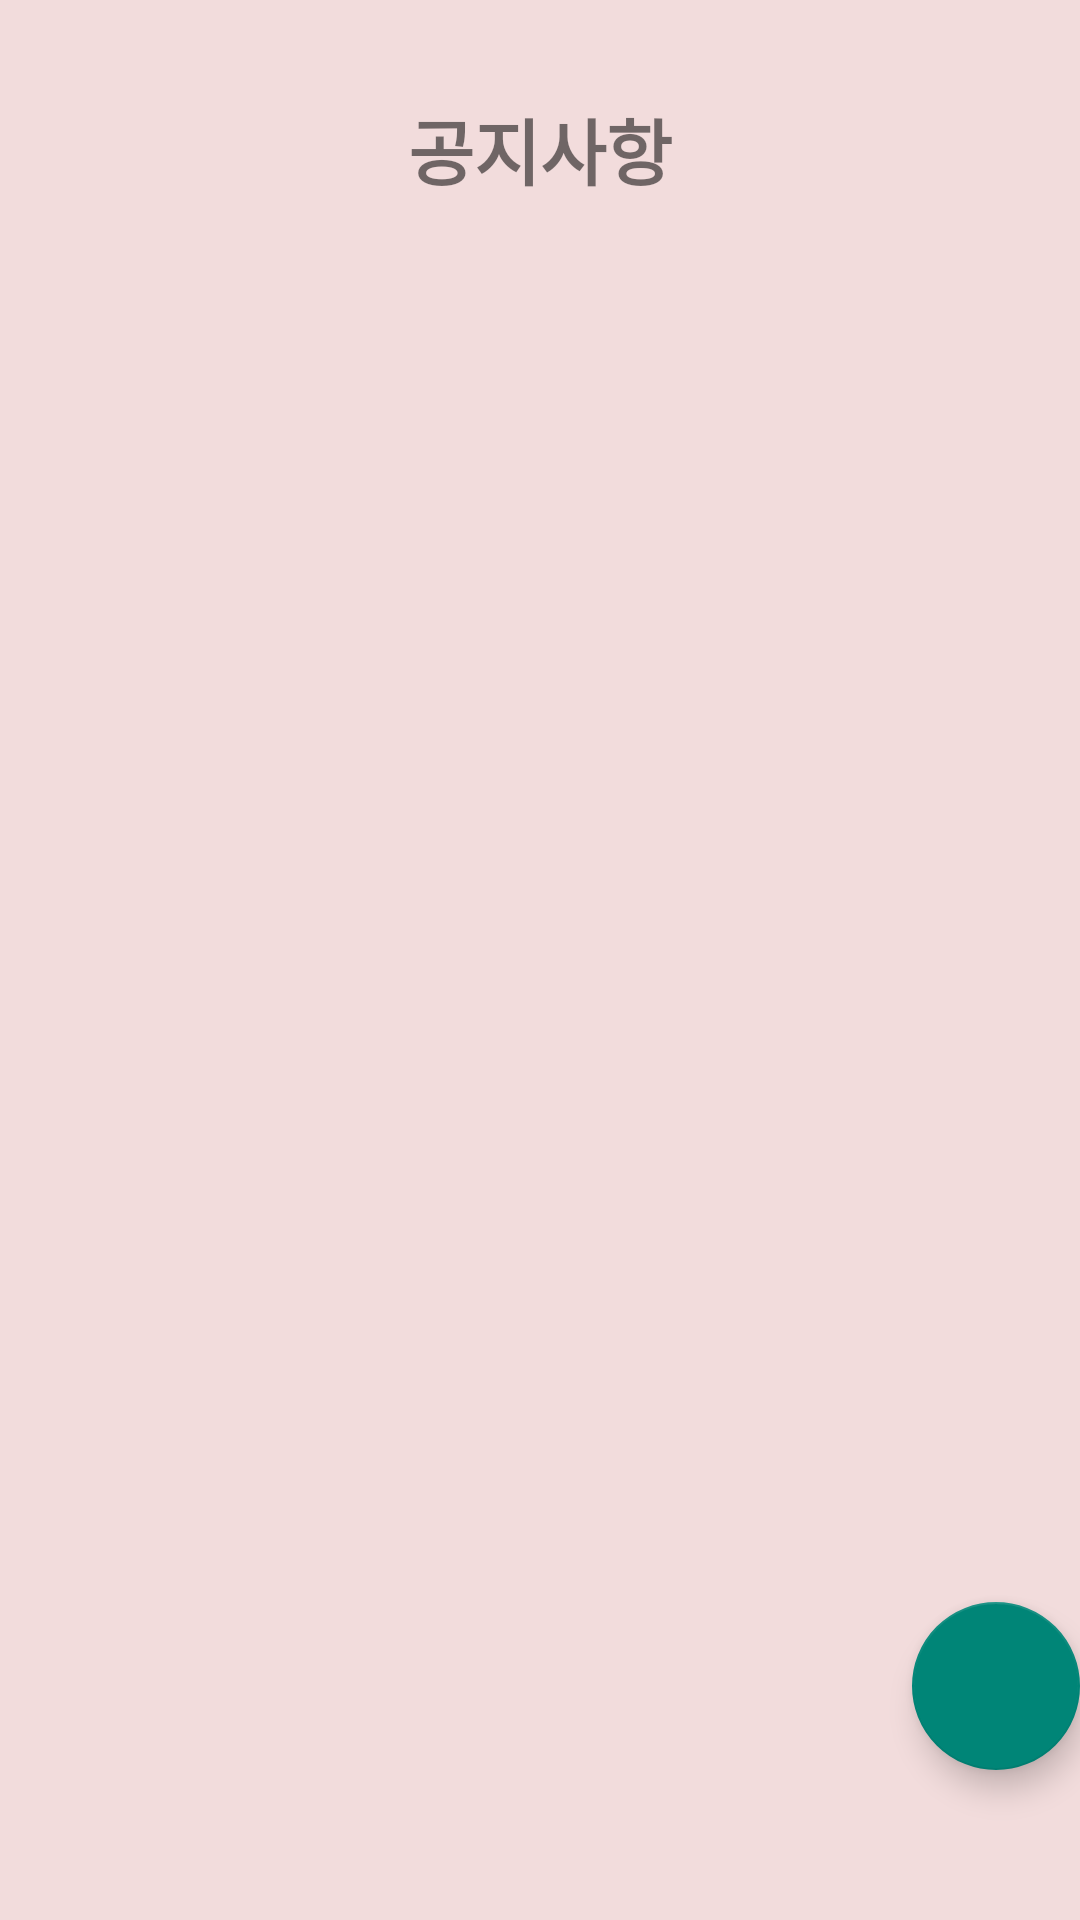

The Android layout XML behind this screen, and the referenced resources:
<!-- AndroidManifest.xml: application theme Theme.DormApp -->
<!-- res/layout/fragment_notice.xml -->
<?xml version="1.0" encoding="utf-8"?>
<androidx.constraintlayout.widget.ConstraintLayout
    xmlns:android="http://schemas.android.com/apk/res/android"
    xmlns:app="http://schemas.android.com/apk/res-auto"
    android:layout_width="match_parent"
    android:layout_height="match_parent"
    android:background="#F2DCDC">

    <ImageView
        android:id="@+id/bgImage"
        android:layout_width="wrap_content"
        android:layout_height="wrap_content"
        android:alpha="0.3"
        android:scaleType="centerCrop"
        android:src="@drawable/ic_notice"
        app:layout_constraintTop_toTopOf="parent"
        app:layout_constraintBottom_toBottomOf="parent"
        app:layout_constraintStart_toStartOf="parent"
        app:layout_constraintEnd_toEndOf="parent" />

    <TextView
        android:id="@+id/titleText"
        android:layout_width="0dp"
        android:layout_height="wrap_content"
        android:text="공지사항"
        android:textSize="24sp"
        android:textStyle="bold"
        android:gravity="center"
        android:layout_marginTop="32dp"
        app:layout_constraintTop_toTopOf="parent"
        app:layout_constraintStart_toStartOf="parent"
        app:layout_constraintEnd_toEndOf="parent" />

    <androidx.constraintlayout.widget.Barrier
        android:id="@+id/barrierBelowHeader"
        android:layout_width="0dp"
        android:layout_height="0dp"
        app:barrierDirection="bottom"
        app:constraint_referenced_ids="titleText" />

    <androidx.recyclerview.widget.RecyclerView
        android:id="@+id/rvNotices"
        android:layout_width="0dp"
        android:layout_height="0dp"
        android:padding="8dp"
        app:layout_constraintTop_toBottomOf="@id/barrierBelowHeader"
        app:layout_constraintBottom_toBottomOf="parent"
        app:layout_constraintStart_toStartOf="parent"
        app:layout_constraintEnd_toEndOf="parent" />

    <com.google.android.material.floatingactionbutton.FloatingActionButton
        android:id="@+id/fabAddNotice"
        android:layout_width="wrap_content"
        android:layout_height="wrap_content"
        android:layout_marginBottom="50dp"
        android:contentDescription="@string/add_notice"
        android:src="@drawable/ic_add"
        app:layout_constraintBottom_toBottomOf="parent"
        app:layout_constraintEnd_toEndOf="parent" />

</androidx.constraintlayout.widget.ConstraintLayout>
<!-- resources referenced by this layout -->
<resources>
  <string name="add_notice">Add notice</string>
  <style name="Theme.DormApp" parent="Theme.AppCompat.Light.NoActionBar">
      </style>
</resources>
